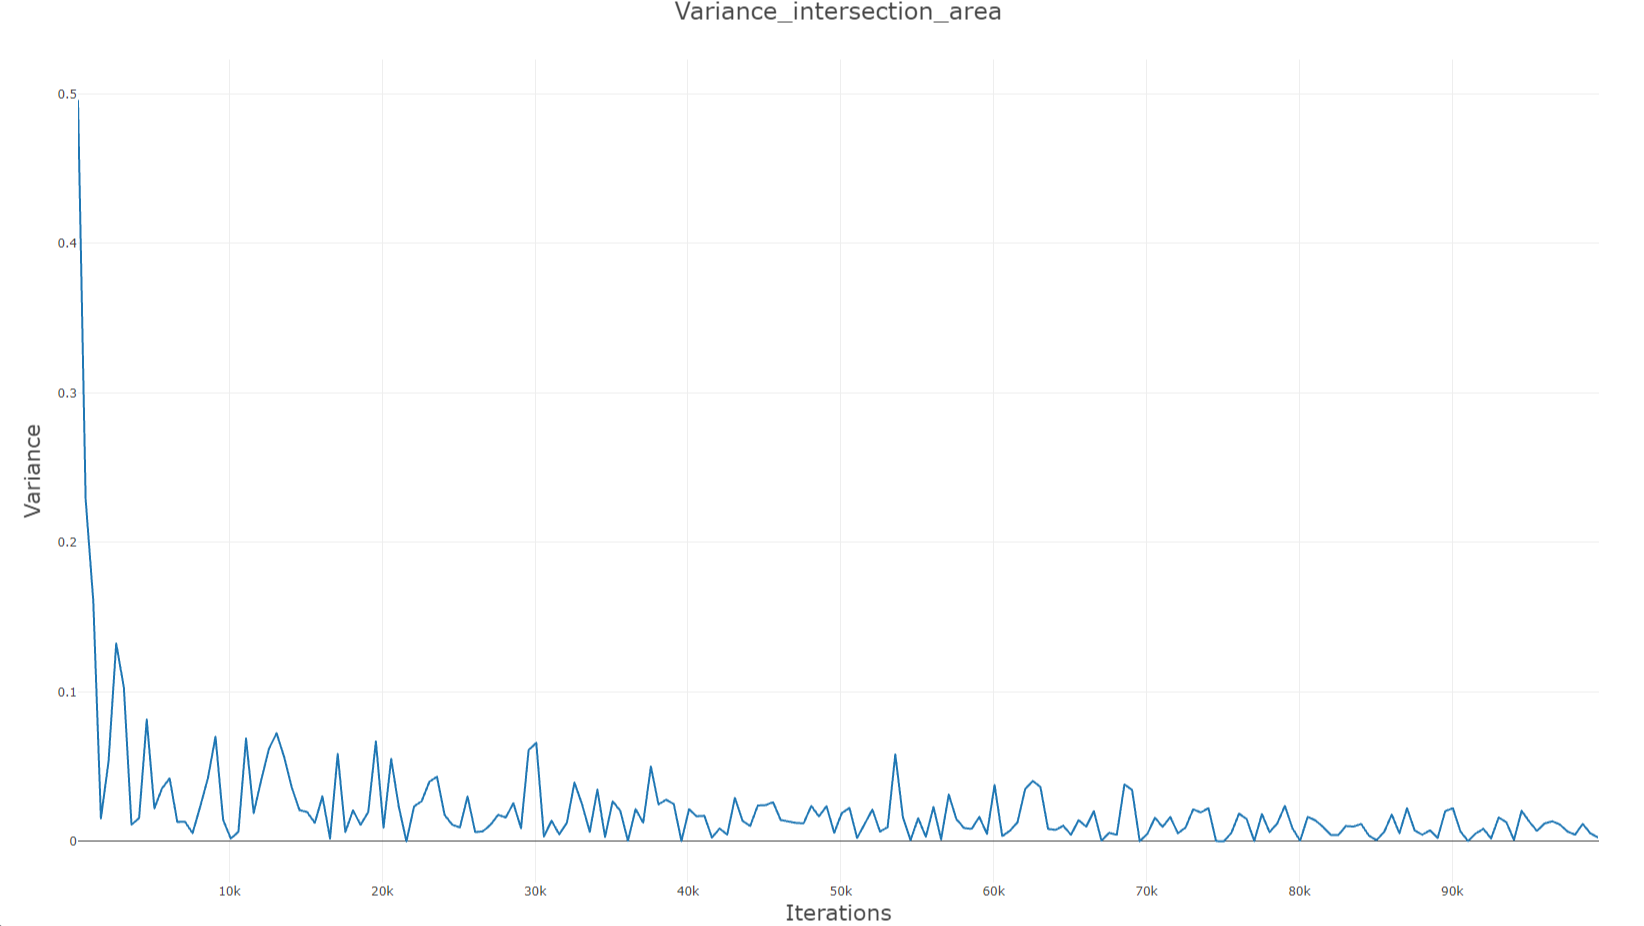

Source data for this figure (header and first rows):
Iterations; Variance; 
100; 0.4955; 
600; 0.2288; 
1100; 0.1609; 
1600; 0.01548; 
2100; 0.05358; 
2600; 0.1324; 
3100; 0.1032; 
3600; 0.01118; 
4100; 0.01574; 
4600; 0.08157; 
5100; 0.02216; 
5600; 0.03548; 
6100; 0.04222; 
6600; 0.01306; 
7100; 0.01323; 
7600; 0.00557; 
8100; 0.02338; 
8600; 0.04219; 
9100; 0.06999; 
9600; 0.01452; 
10100; 0.001943; 
10600; 0.006426; 
11100; 0.06882; 
11600; 0.019; 
12100; 0.04138; 
12600; 0.06198; 
13100; 0.07246; 
13600; 0.05628; 
14100; 0.03591; 
14600; 0.02096; 
15100; 0.01972; 
15600; 0.01241; 
16100; 0.03023; 
16600; 0.001989; 
17100; 0.05852; 
17600; 0.006335; 
18100; 0.02079; 
18600; 0.01118; 
19100; 0.0197; 
19600; 0.06691; 
20100; 0.009194; 
20600; 0.0552; 
21100; 0.02319; 
21600; 7.27415e-05; 
22100; 0.02345; 
22600; 0.027; 
23100; 0.03993; 
23600; 0.04328; 
24100; 0.01771; 
24600; 0.01118; 
25100; 0.009378; 
25600; 0.03014; 
26100; 0.006287; 
26600; 0.006773; 
27100; 0.01109; 
27600; 0.0178; 
28100; 0.01605; 
28600; 0.02555; 
29100; 0.008885; 
29600; 0.06127; 
... 140 more rows
